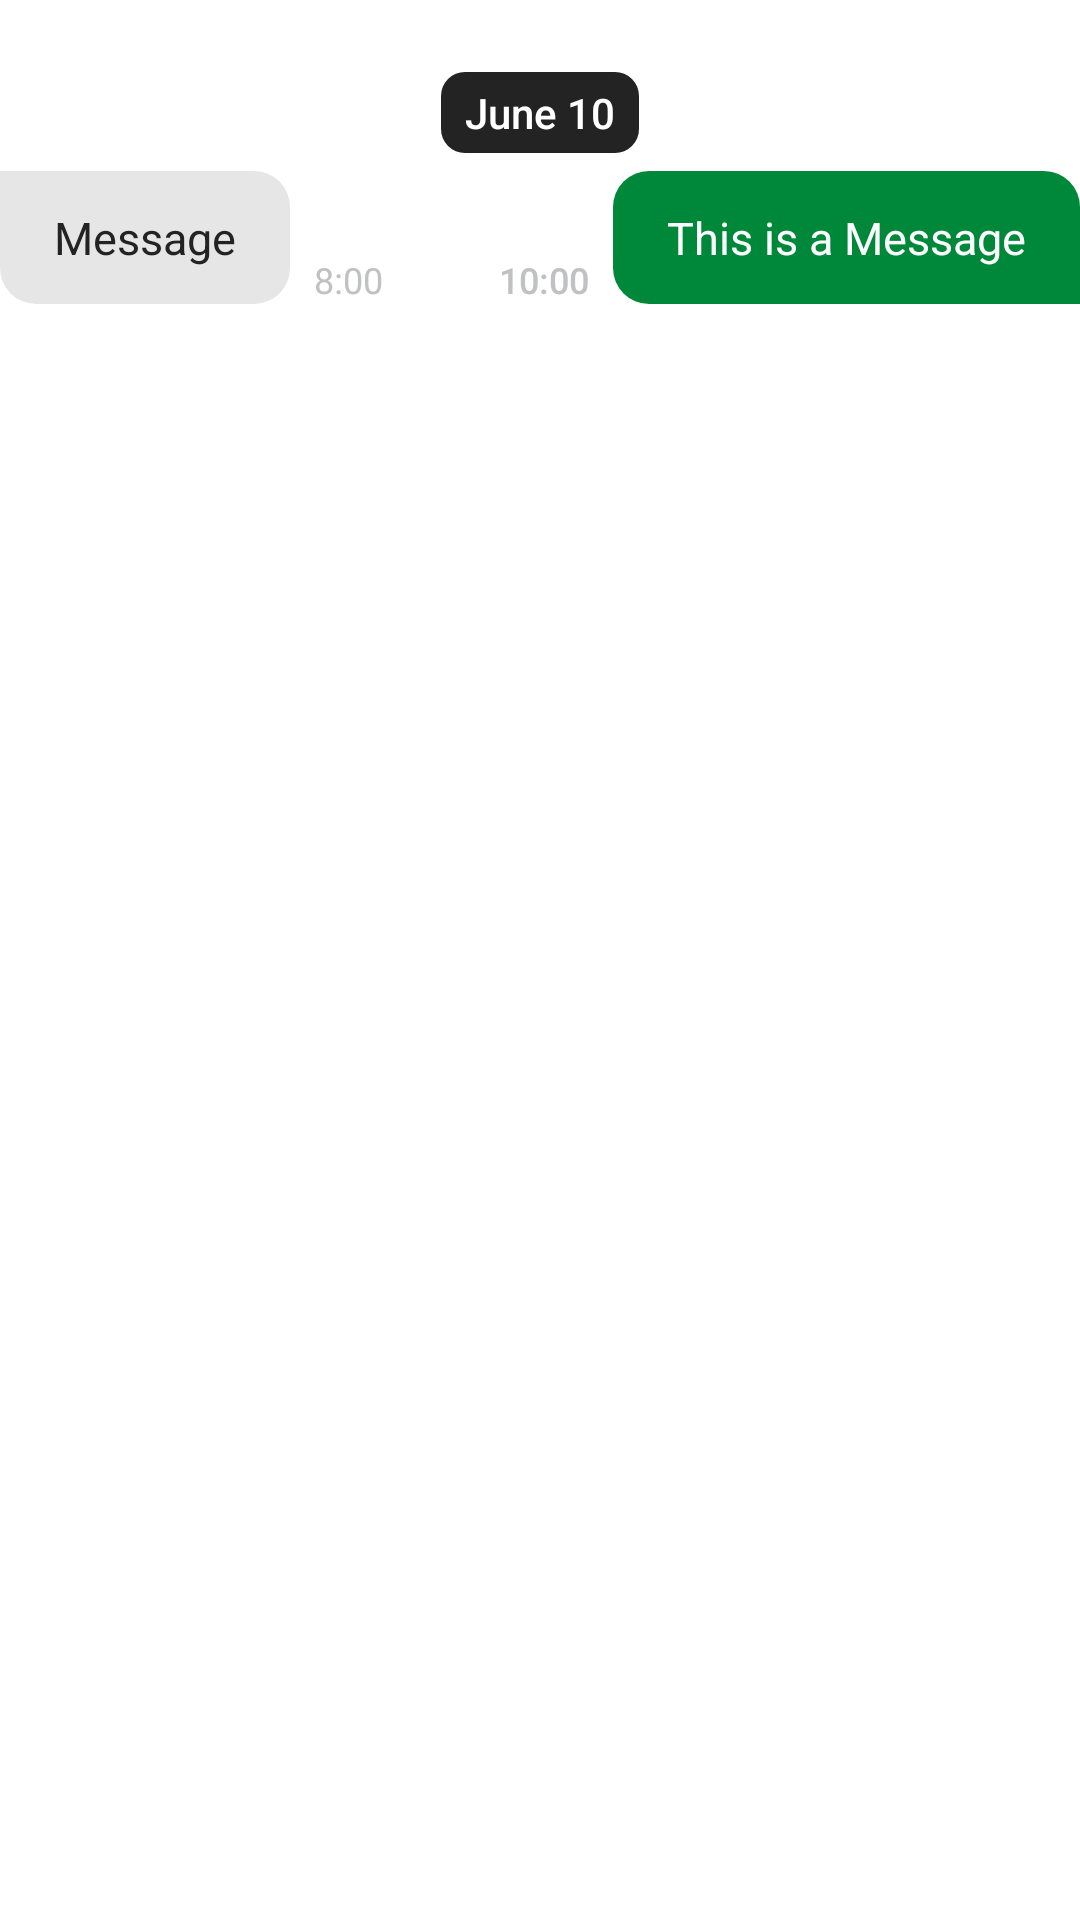

Produce the Android XML layout that renders to this screen, including the resource entries it uses.
<!-- AndroidManifest.xml: application theme Theme.LMUconnect.NoActionBar -->
<!-- res/layout/ui_social_chat_item.xml -->
<?xml version="1.0" encoding="utf-8"?>
<androidx.constraintlayout.widget.ConstraintLayout xmlns:android="http://schemas.android.com/apk/res/android"
    xmlns:app="http://schemas.android.com/apk/res-auto"
    android:layout_width="match_parent"
    android:layout_height="wrap_content">

    <TextView
        android:id="@+id/text_chat_date"
        style="@style/label_large"
        android:layout_width="wrap_content"
        android:layout_height="wrap_content"
        android:layout_marginTop="24dp"
        android:background="@drawable/chat_date_view"
        android:paddingHorizontal="8dp"
        android:paddingVertical="4dp"
        android:text="June 10"
        android:textColor="@color/lmu_white"
        app:layout_constraintEnd_toEndOf="parent"
        app:layout_constraintStart_toStartOf="parent"
        app:layout_constraintTop_toTopOf="parent" />

    <TextView
        style="@style/label_large"
        android:layout_width="wrap_content"
        android:layout_height="wrap_content"
        android:layout_marginTop="12dp"
        android:paddingHorizontal="8dp"
        android:paddingVertical="4dp"
        android:text="Someone joined the room"
        android:textColor="@color/lmu_grayII"
        android:visibility="invisible"
        app:layout_constraintEnd_toEndOf="parent"
        app:layout_constraintStart_toStartOf="parent"
        app:layout_constraintTop_toBottomOf="@+id/text_chat_date" />

    <LinearLayout
        android:id="@+id/layout_chat_container_other"
        android:layout_width="wrap_content"
        android:layout_height="wrap_content"
        android:layout_marginTop="6dp"
        android:background="@drawable/chat_bubble_other"
        android:orientation="vertical"
        app:layout_constraintStart_toStartOf="parent"
        app:layout_constraintTop_toBottomOf="@+id/text_chat_date">

        <TextView
            android:id="@+id/text_chat_message_other"
            style="@style/body_medium"
            android:layout_width="wrap_content"
            android:layout_height="wrap_content"
            android:maxWidth="260dp"
            android:paddingHorizontal="18dp"
            android:paddingVertical="12dp"
            android:text="Message"
            android:textColor="@color/lmu_black"
            android:textSize="15sp" />
    </LinearLayout>


    <TextView
        android:id="@+id/text_chat_timestamp_other"
        android:layout_width="wrap_content"
        android:layout_height="wrap_content"
        android:layout_marginStart="8dp"
        android:text="8:00"
        android:textColor="@color/lmu_grayII"
        android:textSize="12sp"
        app:layout_constraintBottom_toBottomOf="@+id/layout_chat_container_other"
        app:layout_constraintStart_toEndOf="@+id/layout_chat_container_other" />


    <LinearLayout
        android:id="@+id/layout_chat_container_me"
        android:layout_width="wrap_content"
        android:layout_height="wrap_content"
        android:background="@drawable/chat_bubble_me"
        android:layout_marginTop="6dp"
        android:orientation="vertical"
        app:layout_constraintEnd_toEndOf="parent"
        app:layout_constraintTop_toBottomOf="@id/text_chat_date">

        <TextView
            android:id="@+id/text_chat_message_me"
            style="@style/body_medium"
            android:layout_width="wrap_content"
            android:layout_height="wrap_content"
            android:maxWidth="260dp"
            android:paddingHorizontal="18dp"
            android:paddingVertical="12dp"
            android:text="This is a Message"
            android:textColor="@color/lmu_white"
            android:textSize="15sp" />
    </LinearLayout>

    <TextView
        android:id="@+id/text_chat_timestamp_me"
        style="@style/label_small"
        android:layout_width="wrap_content"
        android:layout_height="wrap_content"
        android:layout_marginEnd="8dp"
        android:text="10:00"
        android:textColor="@color/lmu_grayII"
        android:textSize="12sp"
        android:visibility="visible"
        app:layout_constraintBottom_toBottomOf="@+id/layout_chat_container_me"
        app:layout_constraintEnd_toStartOf="@+id/layout_chat_container_me" />


</androidx.constraintlayout.widget.ConstraintLayout>
<!-- resources referenced by this layout -->
<resources>
  <color name="lmu_black">#232323</color>
  <color name="lmu_grayII">#C0C1C3</color>
  <color name="lmu_white">#FFFFFF</color>
  <!-- drawable chat_bubble_me (drawable) -->
  <?xml version="1.0" encoding="utf-8"?>
  <shape xmlns:android="http://schemas.android.com/apk/res/android">
      <solid android:color="@color/lmu_green" />
      <corners android:radius="12dp" android:bottomRightRadius="0dp" />
  </shape>
  <!-- drawable chat_bubble_other (drawable) -->
  <?xml version="1.0" encoding="utf-8"?>
  <shape xmlns:android="http://schemas.android.com/apk/res/android">
      <solid android:color="@color/lmu_grayIII" />
      <corners android:radius="12dp" android:topLeftRadius="0dp" />
  </shape>
  <!-- drawable chat_date_view (drawable) -->
  <shape xmlns:android="http://schemas.android.com/apk/res/android">
      <solid android:color="@color/lmu_black" />
      <corners android:radius="8dp" />
  </shape>
  <style name="body_medium">
          <item name="android:fontFamily">sans-serif</item>
          <item name="android:fontWeight">400</item>
          <item name="android:textStyle">normal</item>
          <item name="android:textSize">14sp</item>
          <item name="android:lineHeight">20dp</item>
          <item name="android:textColor">@color/lmu_grayI</item>
      </style>
  <style name="label_large">
          <item name="android:fontFamily">sans-serif-medium</item>
          <item name="android:textStyle">normal</item>
          <item name="android:textSize">14sp</item>
          <item name="android:lineHeight">20dp</item>
          <item name="android:textColor">@color/lmu_black</item>
      </style>
  <style name="label_small">
          <item name="android:fontFamily">sans-serif-medium</item>
          <item name="android:textStyle">normal</item>
          <item name="android:textSize">11sp</item>
          <item name="android:lineHeight">16dp</item>
      </style>
  <style name="Theme.LMUconnect.NoActionBar" parent="Theme.LMUconnect">
           Disable action bar
          <item name="windowActionBar">false</item>
          <item name="windowNoTitle">true</item>
      </style>
  <color name="lmu_green">#00883A</color>
  <color name="lmu_grayIII">#E6E6E7</color>
  <color name="lmu_grayI">#626468</color>
  <style name="Theme.LMUconnect" parent="Theme.MaterialComponents.Light.DarkActionBar">
          
          <item name="colorPrimary">@color/lmu_black</item>
          <item name="colorAccent">@color/lmu_green</item>
          <item name="android:statusBarColor">@color/lmu_black</item>
          <item name="android:homeAsUpIndicator">@drawable/app_back</item>
          <item name="android:forceDarkAllowed">false</item>
          
      </style>
  <!-- drawable app_back (drawable) -->
  <vector xmlns:android="http://schemas.android.com/apk/res/android"
      android:width="24dp"
      android:height="24dp"
      android:viewportWidth="512"
      android:viewportHeight="512">
    <path
        android:pathData="M328,112L184,256l144,144"
        android:strokeLineJoin="round"
        android:strokeWidth="48"
        android:fillColor="#00000000"
        android:strokeColor="#fff"
        android:strokeLineCap="round"/>
  </vector>
</resources>
